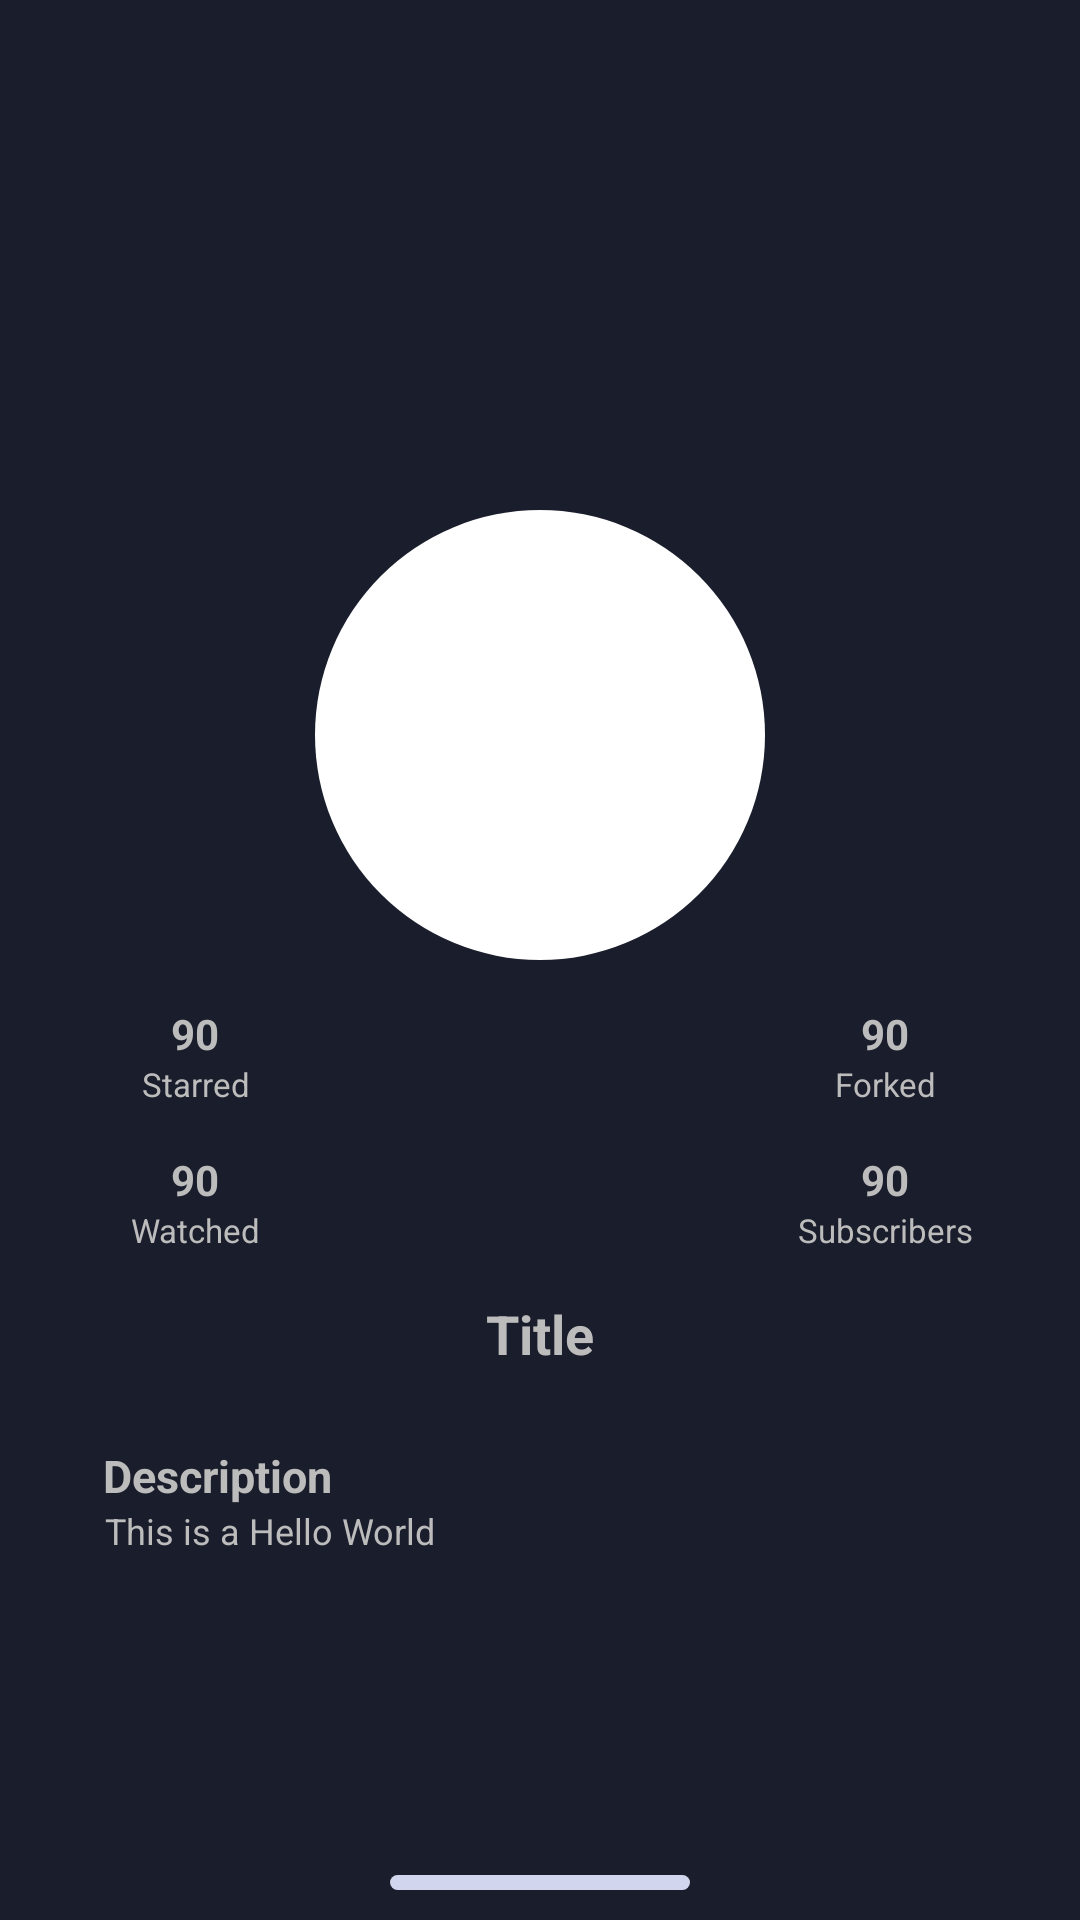

Here is an Android app screen rendered from its layout file. Give the layout XML and the strings, colors and styles it references.
<!-- AndroidManifest.xml: application theme Theme.GithubUserApp -->
<!-- res/layout/activity_details.xml -->
<?xml version="1.0" encoding="utf-8"?>
<androidx.constraintlayout.widget.ConstraintLayout xmlns:android="http://schemas.android.com/apk/res/android"
    xmlns:app="http://schemas.android.com/apk/res-auto"
    xmlns:tools="http://schemas.android.com/tools"
    android:layout_width="match_parent"
    android:layout_height="match_parent"
    tools:context=".activity.DetailsActivity"
    android:background="#1A1D2B">

    <TextView
        android:id="@+id/owner"
        android:layout_width="200dp"
        android:layout_height="30dp"
        app:layout_constraintStart_toStartOf="parent"
        app:layout_constraintEnd_toEndOf="parent"
        app:layout_constraintTop_toTopOf="parent"
        app:layout_constraintBottom_toTopOf="@id/imageParent"
        android:textColor="#BCBCBC"
        android:textStyle="bold"
        android:textSize="23sp"
        android:textAlignment="center"
        android:layout_marginBottom="30dp"/>

    <LinearLayout
        android:id="@+id/imageParent"
        android:layout_width="150dp"
        android:layout_height="150dp"
        app:layout_constraintStart_toStartOf="parent"
        app:layout_constraintEnd_toEndOf="parent"
        app:layout_constraintTop_toTopOf="parent"
        android:layout_marginTop="170dp"
        android:background="@drawable/image_back_background">

        <ImageView
            android:id="@+id/avatar_img"
            android:layout_width="138dp"
            android:layout_height="138dp"
            android:layout_marginTop="6dp"
            android:layout_marginStart="6dp"/>

    </LinearLayout>

    <TextView
        android:id="@+id/tvStar"
        android:layout_width="90dp"
        android:layout_height="wrap_content"
        app:layout_constraintStart_toStartOf="parent"
        app:layout_constraintTop_toBottomOf="@id/imageParent"
        android:textAlignment="center"
        android:text="90"
        android:textStyle="bold"
        android:textSize="14sp"
        android:textColor="#BCBCBC"
        android:layout_marginTop="15dp"
        android:layout_marginStart="20dp"/>

    <TextView
        android:id="@+id/starCount"
        android:layout_width="90dp"
        android:layout_height="wrap_content"
        app:layout_constraintStart_toStartOf="parent"
        app:layout_constraintTop_toBottomOf="@id/tvStar"
        android:text="Starred"
        android:textAlignment="center"
        android:textSize="11sp"
        android:textColor="#BCBCBC"
        android:layout_marginStart="20dp"/>

    <TextView
        android:id="@+id/tvFork"
        android:layout_width="90dp"
        android:layout_height="wrap_content"
        app:layout_constraintEnd_toEndOf="parent"
        app:layout_constraintTop_toBottomOf="@id/imageParent"
        android:textAlignment="center"
        android:text="90"
        android:textStyle="bold"
        android:textSize="14sp"
        android:textColor="#BCBCBC"
        android:layout_marginTop="15dp"
        android:layout_marginEnd="20dp"/>

    <TextView
        android:id="@+id/forkCount"
        android:layout_width="90dp"
        android:layout_height="wrap_content"
        app:layout_constraintEnd_toEndOf="parent"
        app:layout_constraintTop_toBottomOf="@id/tvFork"
        android:text="Forked"
        android:textAlignment="center"
        android:textSize="11sp"
        android:textColor="#BCBCBC"
        android:layout_marginEnd ="20dp"/>

    <TextView
        android:id="@+id/tvWatch"
        android:layout_width="90dp"
        android:layout_height="wrap_content"
        app:layout_constraintStart_toStartOf="parent"
        app:layout_constraintTop_toBottomOf="@id/starCount"
        android:textAlignment="center"
        android:text="90"
        android:textStyle="bold"
        android:textSize="14sp"
        android:textColor="#BCBCBC"
        android:layout_marginTop="15dp"
        android:layout_marginStart="20dp"/>

    <TextView
        android:id="@+id/watchCount"
        android:layout_width="90dp"
        android:layout_height="wrap_content"
        app:layout_constraintStart_toStartOf="parent"
        app:layout_constraintTop_toBottomOf="@id/tvWatch"
        android:text="Watched"
        android:textAlignment="center"
        android:textSize="11sp"
        android:textColor="#BCBCBC"
        android:layout_marginStart="20dp"/>

    <TextView
        android:id="@+id/tvSubs"
        android:layout_width="90dp"
        android:layout_height="wrap_content"
        app:layout_constraintEnd_toEndOf="parent"
        app:layout_constraintTop_toBottomOf="@id/forkCount"
        android:textAlignment="center"
        android:text="90"
        android:textStyle="bold"
        android:textSize="14sp"
        android:textColor="#BCBCBC"
        android:layout_marginTop="15dp"
        android:layout_marginEnd="20dp"/>

    <TextView
        android:id="@+id/subsCount"
        android:layout_width="90dp"
        android:layout_height="wrap_content"
        app:layout_constraintEnd_toEndOf="parent"
        app:layout_constraintTop_toBottomOf="@id/tvSubs"
        android:text="Subscribers"
        android:textAlignment="center"
        android:textSize="11sp"
        android:textColor="#BCBCBC"
        android:layout_marginEnd ="20dp"/>

    <TextView
        android:id="@+id/tvTitle"
        android:layout_width="340dp"
        android:layout_height="wrap_content"
        android:textSize="18sp"
        android:text="Title"
        android:textStyle="bold"
        android:textAlignment="center"
        android:textColor="#BCBCBC"
        app:layout_constraintStart_toStartOf="parent"
        app:layout_constraintEnd_toEndOf="parent"
        android:layout_marginTop="15dp"
        app:layout_constraintTop_toBottomOf="@id/watchCount"/>

    <TextView
        android:id="@+id/desc"
        android:layout_width="105dp"
        android:layout_height="wrap_content"
        android:text="Description"
        android:layout_marginTop="25dp"
        android:textAlignment="center"
        android:textStyle="bold"
        android:textSize="15sp"
        android:textColor="#BCBCBC"
        android:layout_marginStart="20dp"
        app:layout_constraintStart_toStartOf="parent"
        app:layout_constraintTop_toBottomOf="@+id/tvTitle"/>

    <TextView
        android:id="@+id/tvDescription"
        android:layout_width="match_parent"
        android:layout_marginStart="35dp"
        android:layout_marginEnd="26dp"
        android:layout_height="90dp"
        android:text="This is a Hello World"
        android:textColor="#BCBCBC"
        android:maxLines="4"
        android:textSize="12sp"
        app:layout_constraintTop_toBottomOf="@id/desc"
        app:layout_constraintStart_toStartOf="parent"
        app:layout_constraintEnd_toEndOf="parent"
        />

    <TextView
        android:id="@+id/tvURL"
        android:layout_width="wrap_content"
        android:layout_height="wrap_content"
        android:textColor="#BCBCBC"
        app:layout_constraintStart_toStartOf="parent"
        android:layout_marginStart="35dp"
        android:textSize="13sp"
        android:textStyle="italic"
        android:layout_marginTop="10dp"
        app:layout_constraintTop_toBottomOf="@id/tvDescription"/>

    <TextView
        android:id="@+id/add_repo"
        android:layout_width="150dp"
        android:layout_height="40dp"
        app:layout_constraintTop_toBottomOf="@id/tvDescription"
        app:layout_constraintStart_toStartOf="parent"
        app:layout_constraintEnd_toEndOf="parent"
        app:layout_constraintBottom_toTopOf="@+id/lineBorder"
        android:layout_marginTop="50dp"
        android:textColor="#1A1D2B"
        android:textStyle="bold"
        android:textAlignment="center"
        android:layout_marginBottom="40dp"
        android:gravity="center"
        android:textSize="17sp"
        android:text="@string/add_to_repo"
        android:background="@drawable/line_background"/>

    <TextView
        android:id="@+id/lineBorder"
        android:layout_width="100dp"
        android:layout_height="5dp"
        app:layout_constraintEnd_toEndOf="parent"
        app:layout_constraintStart_toStartOf="parent"
        app:layout_constraintBottom_toBottomOf="parent"
        android:layout_marginBottom="10dp"
        android:background="@drawable/line_background"/>

</androidx.constraintlayout.widget.ConstraintLayout>
<!-- resources referenced by this layout -->
<resources>
  <!-- drawable image_back_background (drawable) -->
  <?xml version="1.0" encoding="utf-8"?>
  <shape xmlns:android="http://schemas.android.com/apk/res/android"
      android:shape="oval">
  
  
      <solid android:color="#FFFFFF"/>
  
  </shape>
  <!-- drawable line_background (drawable) -->
  <?xml version="1.0" encoding="utf-8"?>
  <shape xmlns:android="http://schemas.android.com/apk/res/android"
      android:shape="rectangle">
  
      <corners android:radius="30dp"/>
      <solid android:color="#D1D5ED"/>
  
  </shape>
  <string name="add_to_repo">Add To Repo</string>
  <style name="Theme.GithubUserApp" parent="Theme.MaterialComponents.DayNight.NoActionBar">
          
          <item name="colorPrimary">@color/purple_500</item>
          <item name="colorPrimaryVariant">@color/purple_700</item>
          <item name="colorOnPrimary">@color/white</item>
          
          <item name="colorSecondary">@color/teal_200</item>
          <item name="colorSecondaryVariant">@color/teal_700</item>
          <item name="colorOnSecondary">@color/black</item>
          
          <item name="android:statusBarColor">?attr/colorPrimaryVariant</item>
          
      </style>
  <color name="purple_500">#FF6200EE</color>
  <color name="purple_700">#FF3700B3</color>
  <color name="white">#FFFFFFFF</color>
  <color name="teal_200">#FF03DAC5</color>
  <color name="teal_700">#FF018786</color>
  <color name="black">#FF000000</color>
</resources>
